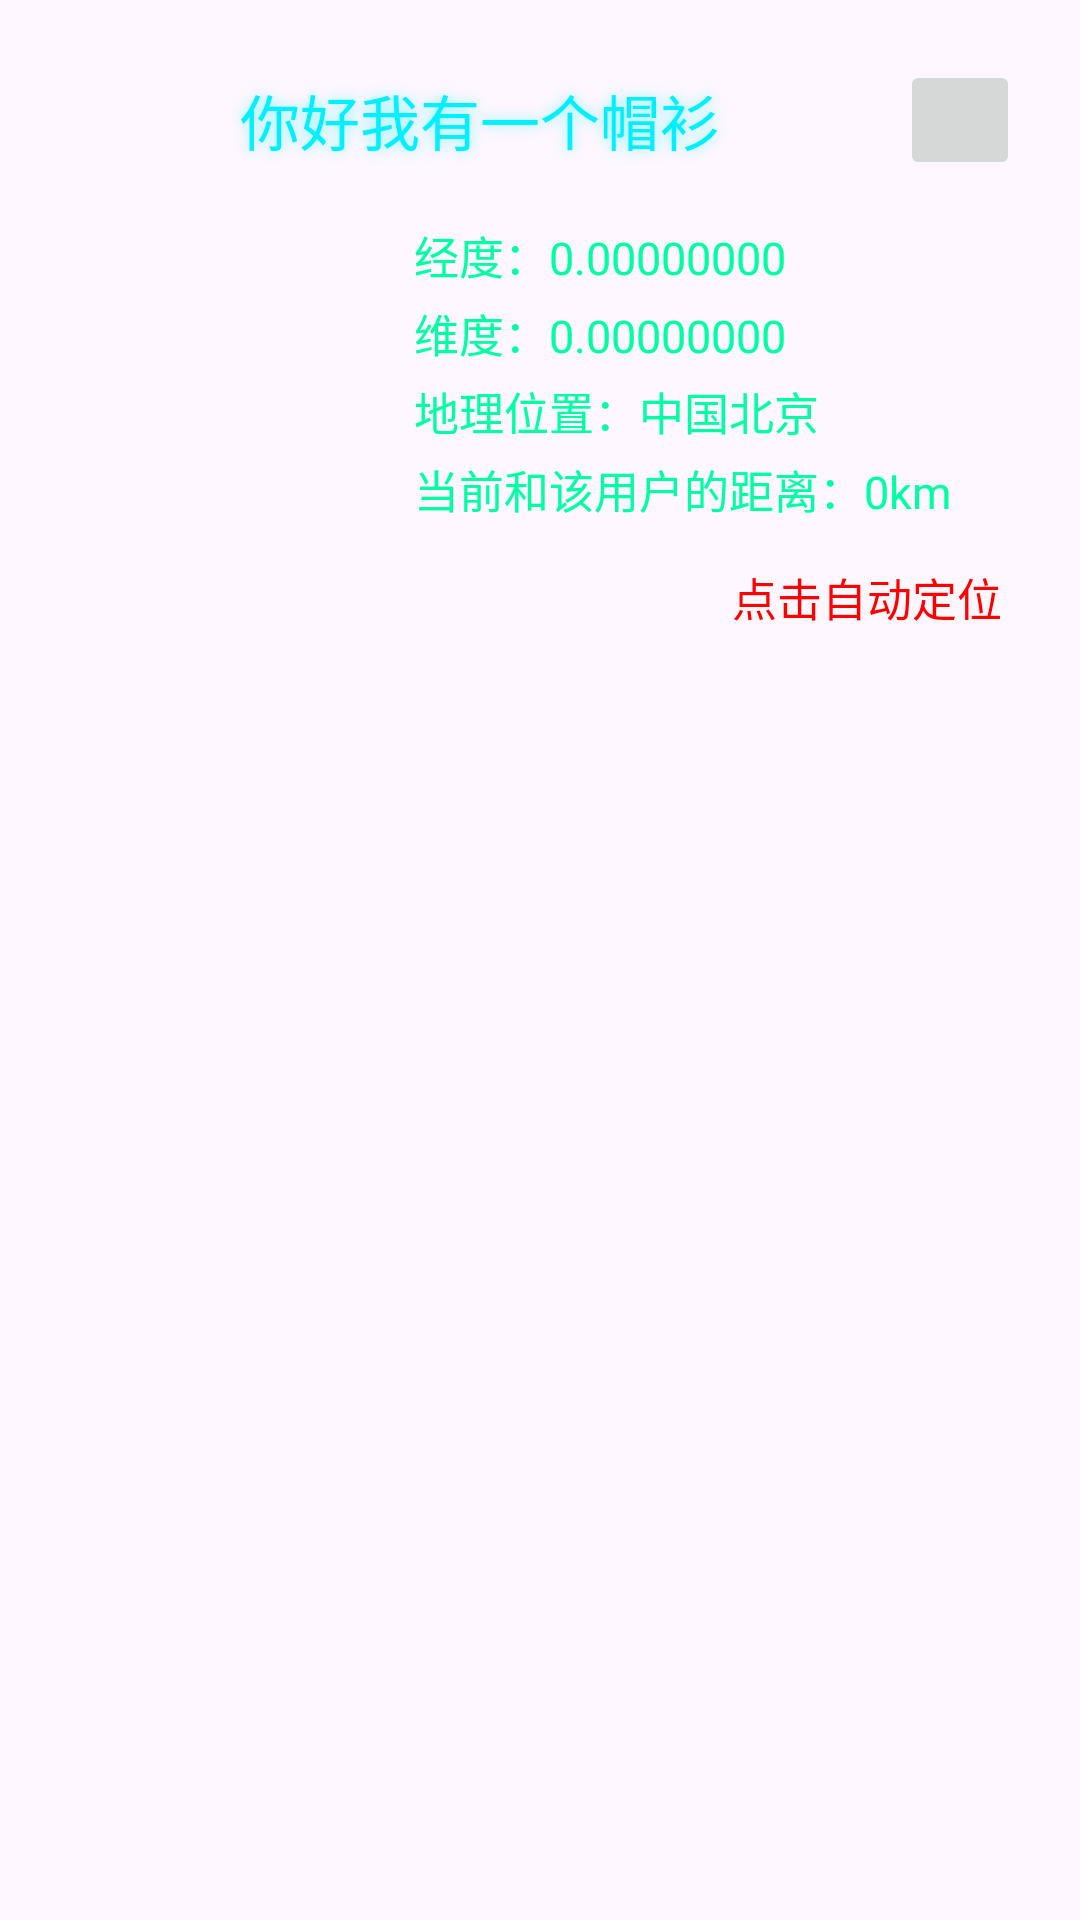

The Android layout XML behind this screen, and the referenced resources:
<!-- AndroidManifest.xml: application theme Theme.Bluedhook -->
<!-- res/layout/user_info_extra_amap.xml -->
<?xml version="1.0" encoding="utf-8"?>
<LinearLayout xmlns:android="http://schemas.android.com/apk/res/android"
    xmlns:tools="http://schemas.android.com/tools"
    android:layout_width="match_parent"
    android:layout_height="wrap_content"
    android:orientation="vertical">

    <FrameLayout
        android:layout_width="match_parent"
        android:layout_height="wrap_content"
        tools:ignore="UselessParent">

        <LinearLayout
            android:id="@+id/ll_aMap"
            android:layout_width="wrap_content"
            android:layout_height="wrap_content"
            android:orientation="horizontal"></LinearLayout>

        <LinearLayout
            android:id="@+id/ll_location_root"
            android:layout_width="match_parent"
            android:layout_height="wrap_content"
            android:orientation="vertical"
            android:layout_margin="10dp"
            android:padding="10dp"
            tools:background="@drawable/bg_tech_item_inner"
            tools:ignore="UselessParent">

            <LinearLayout
                android:layout_width="match_parent"
                android:layout_height="wrap_content"
                android:gravity="center"
                android:orientation="horizontal"
                tools:ignore="UseCompoundDrawables">

                <TextView
                    android:id="@+id/tv_username"
                    android:layout_width="0dp"
                    android:layout_height="wrap_content"
                    android:layout_weight="1"
                    android:shadowColor="#8000F9FF"
                    android:shadowDx="0"
                    android:shadowDy="0"
                    android:shadowRadius="10"
                    android:text="你好我有一个帽衫"
                    android:textAlignment="center"
                    android:textColor="#00F0FF"
                    android:textSize="20sp" />

                <ImageButton
                    android:id="@+id/iv_clean_icon"
                    android:layout_width="40dp"
                    android:layout_height="40dp"
                    android:layout_gravity="center"
                    tools:background="@drawable/tech_button_bg"
                    tools:src="@drawable/ic_refresh"
                    android:contentDescription="刷新" />
            </LinearLayout>

            <LinearLayout
                android:layout_width="match_parent"
                android:layout_height="wrap_content"
                android:layout_marginTop="10dp"
                android:orientation="horizontal">

                <ImageView
                    android:id="@+id/iv_gps_icon"
                    android:layout_width="100dp"
                    android:layout_height="100dp"
                    android:layout_marginEnd="10dp"
                    android:layout_weight="0"
                    android:layout_gravity="center_vertical"
                    android:contentDescription="TODO"
                    tools:src="@drawable/gps_location_icon1" />

                <LinearLayout
                    android:id="@+id/ll_location_data"
                    android:layout_width="0dp"
                    android:layout_height="wrap_content"
                    android:layout_marginBottom="8dp"
                    android:layout_weight="1"
                    android:orientation="vertical"
                    android:padding="2dp"
                    tools:background="@drawable/bg_tech_tag">

                    <TextView
                        android:id="@+id/tv_longitude"
                        android:layout_width="wrap_content"
                        android:layout_height="wrap_content"
                        android:paddingHorizontal="6dp"
                        android:paddingVertical="2dp"
                        android:text="经度：0.00000000"
                        android:textColor="#00FFA3"
                        android:textSize="15sp" />

                    <TextView
                        android:id="@+id/tv_latitude"
                        android:layout_width="wrap_content"
                        android:layout_height="wrap_content"
                        android:paddingHorizontal="6dp"
                        android:paddingVertical="2dp"
                        android:text="维度：0.00000000"
                        android:textColor="#00FFA3"
                        android:textSize="15sp" />

                    <TextView
                        android:id="@+id/tv_location"
                        android:layout_width="wrap_content"
                        android:layout_height="wrap_content"
                        android:paddingHorizontal="6dp"
                        android:paddingVertical="2dp"
                        android:text="地理位置：中国北京"
                        android:textColor="#00FFA3"
                        android:textSize="15sp" />

                    <TextView
                        android:id="@+id/tv_user_with_self_distance"
                        android:layout_width="wrap_content"
                        android:layout_height="wrap_content"
                        android:paddingHorizontal="6dp"
                        android:paddingVertical="2dp"
                        android:text="当前和该用户的距离：0km"
                        android:textColor="#00FFA3"
                        android:textSize="15sp" />
                </LinearLayout>
            </LinearLayout>

            <TextView
                android:id="@+id/tv_auto_location"
                android:layout_width="wrap_content"
                android:layout_height="wrap_content"
                android:paddingHorizontal="6dp"
                android:paddingVertical="2dp"
                android:text="点击自动定位"
                android:textColor="#FF0000"
                android:textSize="15sp"
                android:layout_gravity="right"
                tools:background="@drawable/bg_auto_location_button" />
        </LinearLayout>
    </FrameLayout>

</LinearLayout>
<!-- resources referenced by this layout -->
<resources>
  <!-- drawable bg_auto_location_button (drawable) -->
  <shape xmlns:android="http://schemas.android.com/apk/res/android">
      <solid android:color="#20FF0000"/>
      <corners android:radius="4dp"/>
      <stroke android:width="1dp" android:color="#40FF0000"/>
  </shape>
  <!-- drawable bg_tech_item_inner (drawable) -->
  <shape xmlns:android="http://schemas.android.com/apk/res/android">
  <solid android:color="#E61A2B3F"/>
  <corners android:radius="8dp"/>
  <stroke android:width="3dp" android:color="#FF00FF9D"/>
  </shape>
  <!-- drawable bg_tech_tag (drawable) -->
  <shape xmlns:android="http://schemas.android.com/apk/res/android">
      <solid android:color="#2000FFA3"/>
      <corners android:radius="4dp"/>
      <stroke android:width="1dp" android:color="#4000FFA3"/>
  </shape>
  <!-- drawable gps_location_icon1: png bitmap (drawable, 250839 bytes) -->
  <!-- drawable ic_refresh (drawable) -->
  <vector xmlns:android="http://schemas.android.com/apk/res/android"
      android:width="24dp"
      android:height="24dp"
      android:viewportWidth="24"
      android:viewportHeight="24">
      <path
          android:fillColor="#00F2FF"
          android:pathData="M17.65,6.35C16.2,4.9 14.21,4 12,4A8,8 0 0,0 4,12A8,8 0 0,0 12,20C15.73,20 18.84,17.45 19.73,14H17.65C16.83,16.33 14.61,18 12,18A6,6 0 0,1 6,12A6,6 0 0,1 12,6C13.66,6 15.14,6.69 16.22,7.78L13,11h7V4L17.65,6.35Z"/>
  </vector>
  <!-- drawable tech_button_bg (drawable) -->
  <?xml version="1.0" encoding="utf-8"?>
  <selector xmlns:android="http://schemas.android.com/apk/res/android">
      
      <item android:state_pressed="true">
          <shape android:shape="oval">
              <solid android:color="#2A2A2A"/>
              <stroke android:width="2dp" android:color="#00F2FF"/>
              <corners android:radius="8dp"/>
          </shape>
      </item>
      
      <item>
          <shape android:shape="oval">
              <solid android:color="#1A1A1A"/>
              <stroke android:width="2dp" android:color="#00F2FF"/>
              <corners android:radius="8dp"/>
          </shape>
      </item>
  </selector>
  <style name="Theme.Bluedhook" parent="Base.Theme.Bluedhook" />
  <style name="Base.Theme.Bluedhook" parent="Theme.Material3.DayNight.NoActionBar">
          
          
      </style>
</resources>
